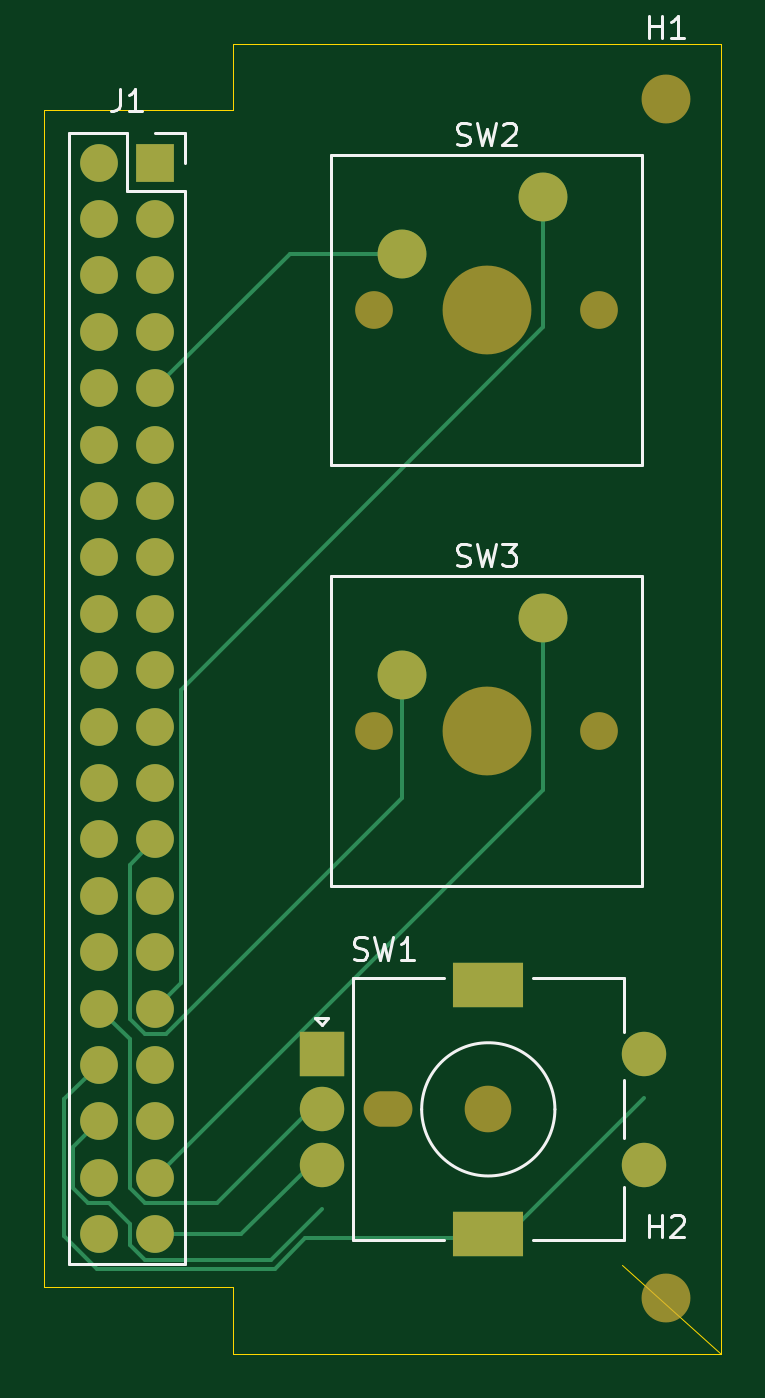
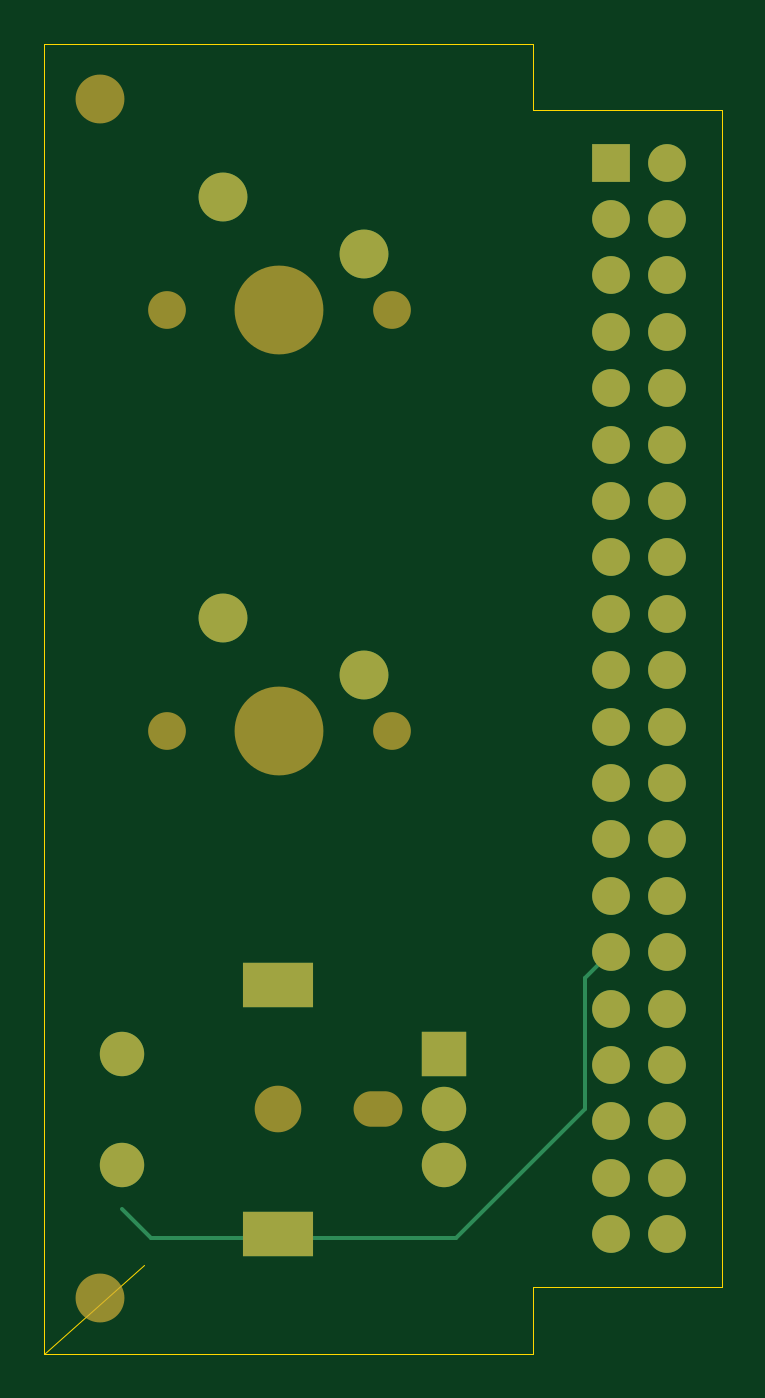
Circuit board: 9 layer files. Board 30.5 x 59.0 mm.
- bottom_copper: MP3Player-B_Cu.gbr (5925 bytes)
- bottom_mask: MP3Player-B_Mask.gbr (2411 bytes)
- paste: MP3Player-B_Paste.gbr (452 bytes)
- bottom_silk: MP3Player-B_Silkscreen.gbr (453 bytes)
- outline: MP3Player-Edge_Cuts.gbr (992 bytes)
- top_copper: MP3Player-F_Cu.gbr (7698 bytes)
- top_mask: MP3Player-F_Mask.gbr (2411 bytes)
- paste: MP3Player-F_Paste.gbr (452 bytes)
- top_silk: MP3Player-F_Silkscreen.gbr (8492 bytes)

=== bottom_copper: MP3Player-B_Cu.gbr (5925 bytes, source omitted) ===
=== bottom_mask: MP3Player-B_Mask.gbr ===
%TF.GenerationSoftware,KiCad,Pcbnew,9.0.0*%
%TF.CreationDate,2025-06-09T21:48:21+05:30*%
%TF.ProjectId,MP3Player,4d503350-6c61-4796-9572-2e6b69636164,rev?*%
%TF.SameCoordinates,Original*%
%TF.FileFunction,Soldermask,Bot*%
%TF.FilePolarity,Negative*%
%FSLAX46Y46*%
G04 Gerber Fmt 4.6, Leading zero omitted, Abs format (unit mm)*
G04 Created by KiCad (PCBNEW 9.0.0) date 2025-06-09 21:48:21*
%MOMM*%
%LPD*%
G01*
G04 APERTURE LIST*
%ADD10C,2.200000*%
%ADD11R,1.700000X1.700000*%
%ADD12O,1.700000X1.700000*%
%ADD13O,2.200000X1.600000*%
%ADD14C,2.100000*%
%ADD15R,2.000000X2.000000*%
%ADD16C,2.000000*%
%ADD17R,3.200000X2.000000*%
%ADD18C,1.700000*%
%ADD19C,4.000000*%
G04 APERTURE END LIST*
D10*
%TO.C,H2*%
X156000000Y-105000000D03*
%TD*%
%TO.C,H1*%
X156000000Y-51000000D03*
%TD*%
D11*
%TO.C,J1*%
X133000000Y-53860000D03*
D12*
X130460000Y-53860000D03*
X133000000Y-56400000D03*
X130460000Y-56400000D03*
X133000000Y-58940000D03*
X130460000Y-58940000D03*
X133000000Y-61480000D03*
X130460000Y-61480000D03*
X133000000Y-64020000D03*
X130460000Y-64020000D03*
X133000000Y-66560000D03*
X130460000Y-66560000D03*
X133000000Y-69100000D03*
X130460000Y-69100000D03*
X133000000Y-71640000D03*
X130460000Y-71640000D03*
X133000000Y-74180000D03*
X130460000Y-74180000D03*
X133000000Y-76720000D03*
X130460000Y-76720000D03*
X133000000Y-79260000D03*
X130460000Y-79260000D03*
X133000000Y-81800000D03*
X130460000Y-81800000D03*
X133000000Y-84340000D03*
X130460000Y-84340000D03*
X133000000Y-86880000D03*
X130460000Y-86880000D03*
X133000000Y-89420000D03*
X130460000Y-89420000D03*
X133000000Y-91960000D03*
X130460000Y-91960000D03*
X133000000Y-94500000D03*
X130460000Y-94500000D03*
X133000000Y-97040000D03*
X130460000Y-97040000D03*
X133000000Y-99580000D03*
X130460000Y-99580000D03*
X133000000Y-102120000D03*
X130460000Y-102120000D03*
%TD*%
D13*
%TO.C,SW1*%
X143500000Y-96500000D03*
D14*
X148000000Y-96500000D03*
D15*
X140500000Y-94000000D03*
D16*
X140500000Y-99000000D03*
X140500000Y-96500000D03*
D17*
X148000000Y-90900000D03*
X148000000Y-102100000D03*
D16*
X155000000Y-99000000D03*
X155000000Y-94000000D03*
%TD*%
D18*
%TO.C,SW2*%
X142840000Y-60500000D03*
D19*
X147920000Y-60500000D03*
D18*
X153000000Y-60500000D03*
D10*
X150460000Y-55420000D03*
X144110000Y-57960000D03*
%TD*%
D18*
%TO.C,SW3*%
X142840000Y-79460000D03*
D19*
X147920000Y-79460000D03*
D18*
X153000000Y-79460000D03*
D10*
X150460000Y-74380000D03*
X144110000Y-76920000D03*
%TD*%
M02*

=== paste: MP3Player-B_Paste.gbr ===
%TF.GenerationSoftware,KiCad,Pcbnew,9.0.0*%
%TF.CreationDate,2025-06-09T21:48:21+05:30*%
%TF.ProjectId,MP3Player,4d503350-6c61-4796-9572-2e6b69636164,rev?*%
%TF.SameCoordinates,Original*%
%TF.FileFunction,Paste,Bot*%
%TF.FilePolarity,Positive*%
%FSLAX46Y46*%
G04 Gerber Fmt 4.6, Leading zero omitted, Abs format (unit mm)*
G04 Created by KiCad (PCBNEW 9.0.0) date 2025-06-09 21:48:21*
%MOMM*%
%LPD*%
G01*
G04 APERTURE LIST*
G04 APERTURE END LIST*
M02*

=== bottom_silk: MP3Player-B_Silkscreen.gbr ===
%TF.GenerationSoftware,KiCad,Pcbnew,9.0.0*%
%TF.CreationDate,2025-06-09T21:48:21+05:30*%
%TF.ProjectId,MP3Player,4d503350-6c61-4796-9572-2e6b69636164,rev?*%
%TF.SameCoordinates,Original*%
%TF.FileFunction,Legend,Bot*%
%TF.FilePolarity,Positive*%
%FSLAX46Y46*%
G04 Gerber Fmt 4.6, Leading zero omitted, Abs format (unit mm)*
G04 Created by KiCad (PCBNEW 9.0.0) date 2025-06-09 21:48:21*
%MOMM*%
%LPD*%
G01*
G04 APERTURE LIST*
G04 APERTURE END LIST*
M02*

=== outline: MP3Player-Edge_Cuts.gbr ===
%TF.GenerationSoftware,KiCad,Pcbnew,9.0.0*%
%TF.CreationDate,2025-06-09T21:48:21+05:30*%
%TF.ProjectId,MP3Player,4d503350-6c61-4796-9572-2e6b69636164,rev?*%
%TF.SameCoordinates,Original*%
%TF.FileFunction,Profile,NP*%
%FSLAX46Y46*%
G04 Gerber Fmt 4.6, Leading zero omitted, Abs format (unit mm)*
G04 Created by KiCad (PCBNEW 9.0.0) date 2025-06-09 21:48:21*
%MOMM*%
%LPD*%
G01*
G04 APERTURE LIST*
%TA.AperFunction,Profile*%
%ADD10C,0.050000*%
%TD*%
G04 APERTURE END LIST*
D10*
X136500000Y-48500000D02*
X136500000Y-51500000D01*
X128000000Y-104500000D02*
X136500000Y-104500000D01*
X136500000Y-104500000D02*
X136500000Y-107500000D01*
X158500000Y-107500000D02*
X158500000Y-48500000D01*
X158500000Y-107500000D02*
X136500000Y-107500000D01*
X128000000Y-51500000D02*
X128000000Y-104500000D01*
X138000000Y-48500000D02*
X136500000Y-48500000D01*
X136500000Y-51500000D02*
X128000000Y-51500000D01*
X154000000Y-103500000D02*
X158500000Y-107500000D01*
X158500000Y-48500000D02*
X138000000Y-48500000D01*
M02*

=== top_copper: MP3Player-F_Cu.gbr (7698 bytes, source omitted) ===
=== top_mask: MP3Player-F_Mask.gbr ===
%TF.GenerationSoftware,KiCad,Pcbnew,9.0.0*%
%TF.CreationDate,2025-06-09T21:48:21+05:30*%
%TF.ProjectId,MP3Player,4d503350-6c61-4796-9572-2e6b69636164,rev?*%
%TF.SameCoordinates,Original*%
%TF.FileFunction,Soldermask,Top*%
%TF.FilePolarity,Negative*%
%FSLAX46Y46*%
G04 Gerber Fmt 4.6, Leading zero omitted, Abs format (unit mm)*
G04 Created by KiCad (PCBNEW 9.0.0) date 2025-06-09 21:48:21*
%MOMM*%
%LPD*%
G01*
G04 APERTURE LIST*
%ADD10C,2.200000*%
%ADD11R,1.700000X1.700000*%
%ADD12O,1.700000X1.700000*%
%ADD13O,2.200000X1.600000*%
%ADD14C,2.100000*%
%ADD15R,2.000000X2.000000*%
%ADD16C,2.000000*%
%ADD17R,3.200000X2.000000*%
%ADD18C,1.700000*%
%ADD19C,4.000000*%
G04 APERTURE END LIST*
D10*
%TO.C,H2*%
X156000000Y-105000000D03*
%TD*%
%TO.C,H1*%
X156000000Y-51000000D03*
%TD*%
D11*
%TO.C,J1*%
X133000000Y-53860000D03*
D12*
X130460000Y-53860000D03*
X133000000Y-56400000D03*
X130460000Y-56400000D03*
X133000000Y-58940000D03*
X130460000Y-58940000D03*
X133000000Y-61480000D03*
X130460000Y-61480000D03*
X133000000Y-64020000D03*
X130460000Y-64020000D03*
X133000000Y-66560000D03*
X130460000Y-66560000D03*
X133000000Y-69100000D03*
X130460000Y-69100000D03*
X133000000Y-71640000D03*
X130460000Y-71640000D03*
X133000000Y-74180000D03*
X130460000Y-74180000D03*
X133000000Y-76720000D03*
X130460000Y-76720000D03*
X133000000Y-79260000D03*
X130460000Y-79260000D03*
X133000000Y-81800000D03*
X130460000Y-81800000D03*
X133000000Y-84340000D03*
X130460000Y-84340000D03*
X133000000Y-86880000D03*
X130460000Y-86880000D03*
X133000000Y-89420000D03*
X130460000Y-89420000D03*
X133000000Y-91960000D03*
X130460000Y-91960000D03*
X133000000Y-94500000D03*
X130460000Y-94500000D03*
X133000000Y-97040000D03*
X130460000Y-97040000D03*
X133000000Y-99580000D03*
X130460000Y-99580000D03*
X133000000Y-102120000D03*
X130460000Y-102120000D03*
%TD*%
D13*
%TO.C,SW1*%
X143500000Y-96500000D03*
D14*
X148000000Y-96500000D03*
D15*
X140500000Y-94000000D03*
D16*
X140500000Y-99000000D03*
X140500000Y-96500000D03*
D17*
X148000000Y-90900000D03*
X148000000Y-102100000D03*
D16*
X155000000Y-99000000D03*
X155000000Y-94000000D03*
%TD*%
D18*
%TO.C,SW2*%
X142840000Y-60500000D03*
D19*
X147920000Y-60500000D03*
D18*
X153000000Y-60500000D03*
D10*
X150460000Y-55420000D03*
X144110000Y-57960000D03*
%TD*%
D18*
%TO.C,SW3*%
X142840000Y-79460000D03*
D19*
X147920000Y-79460000D03*
D18*
X153000000Y-79460000D03*
D10*
X150460000Y-74380000D03*
X144110000Y-76920000D03*
%TD*%
M02*

=== paste: MP3Player-F_Paste.gbr ===
%TF.GenerationSoftware,KiCad,Pcbnew,9.0.0*%
%TF.CreationDate,2025-06-09T21:48:21+05:30*%
%TF.ProjectId,MP3Player,4d503350-6c61-4796-9572-2e6b69636164,rev?*%
%TF.SameCoordinates,Original*%
%TF.FileFunction,Paste,Top*%
%TF.FilePolarity,Positive*%
%FSLAX46Y46*%
G04 Gerber Fmt 4.6, Leading zero omitted, Abs format (unit mm)*
G04 Created by KiCad (PCBNEW 9.0.0) date 2025-06-09 21:48:21*
%MOMM*%
%LPD*%
G01*
G04 APERTURE LIST*
G04 APERTURE END LIST*
M02*

=== top_silk: MP3Player-F_Silkscreen.gbr (8492 bytes, source omitted) ===
